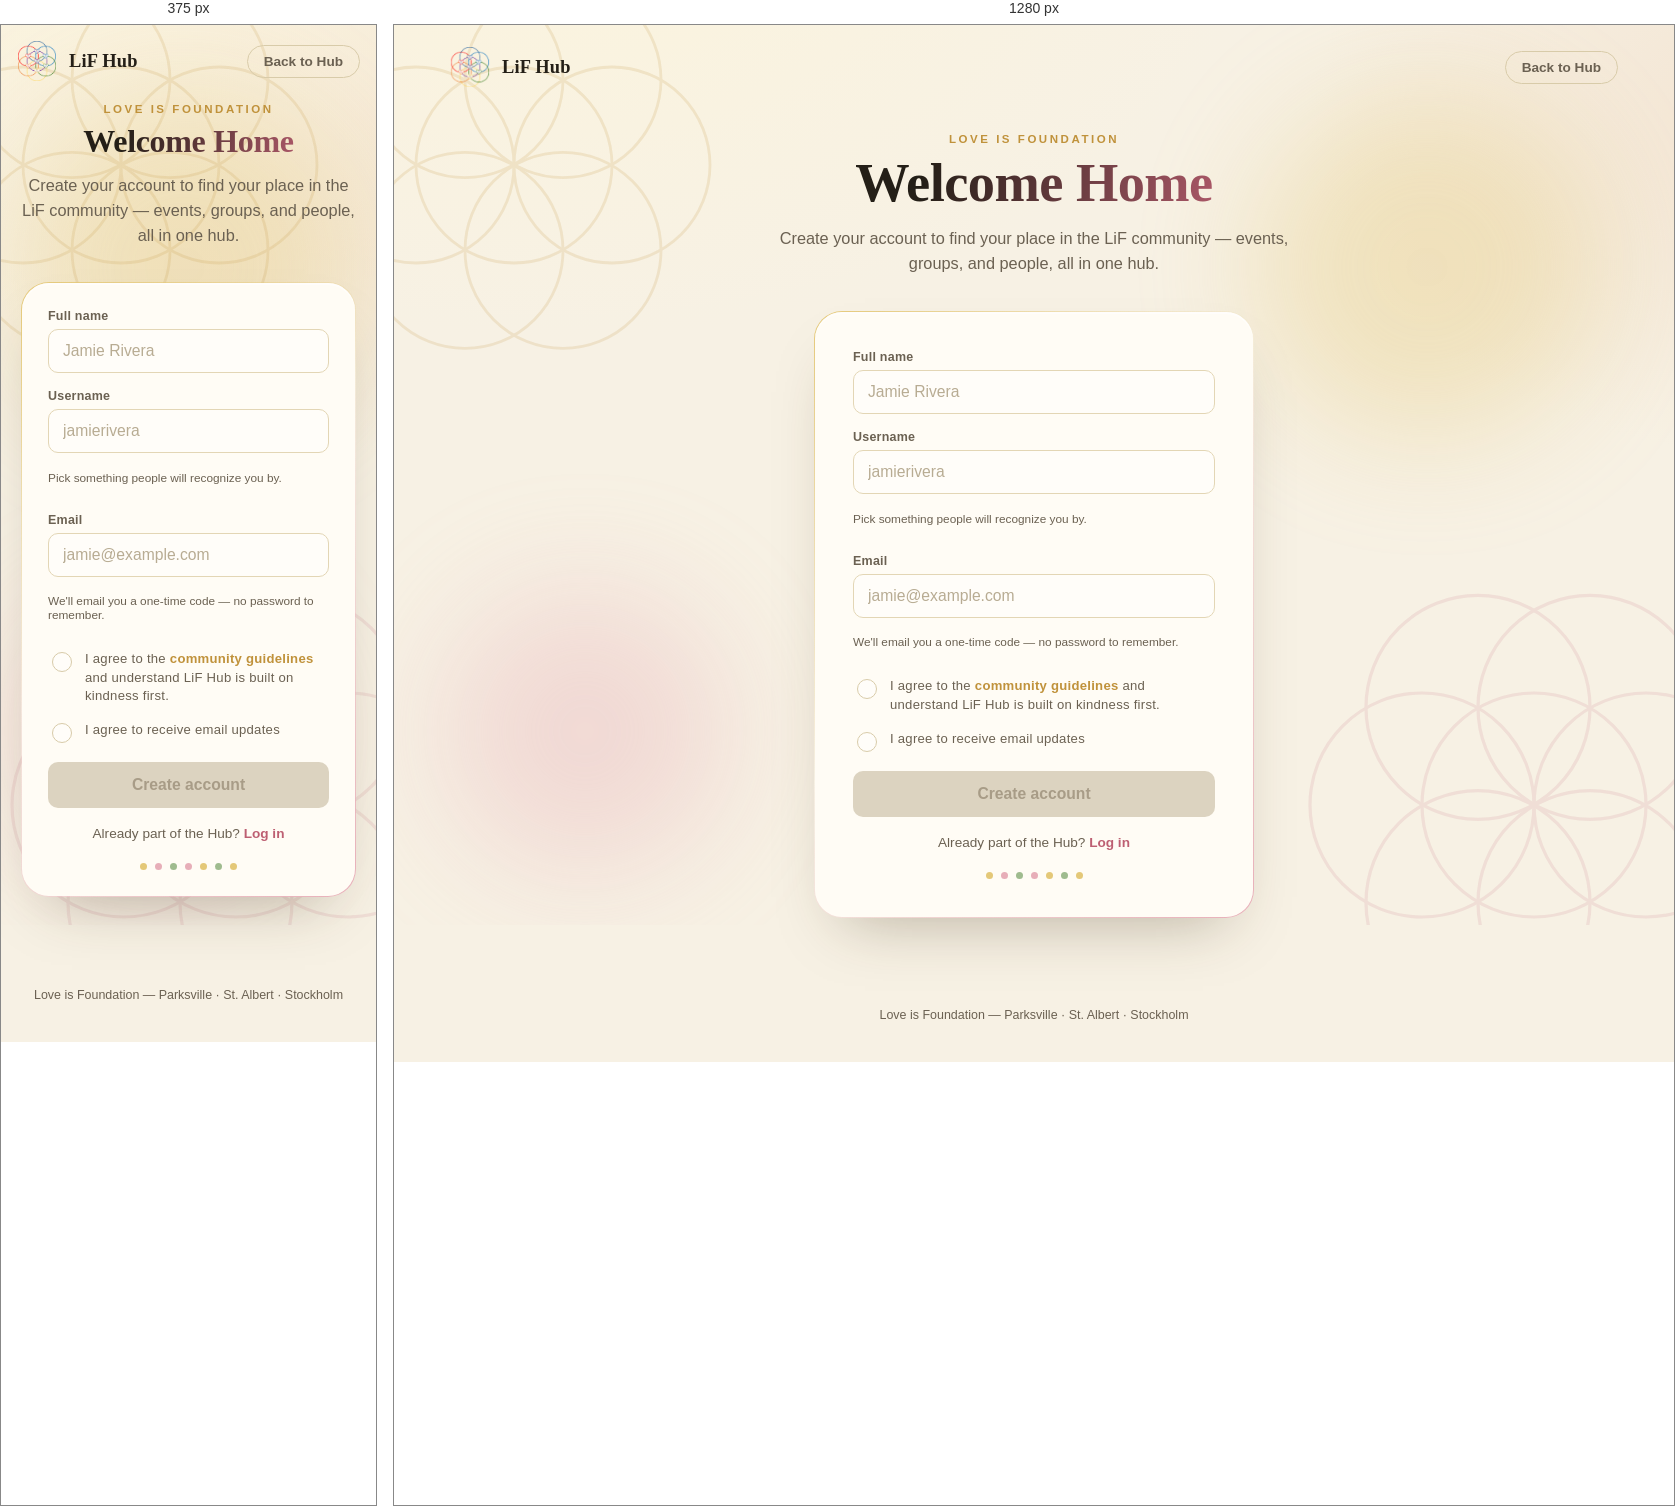
Rendered at 375 px and 1280 px, left to right.

<!-- file: register.html -->
<!DOCTYPE html>
<html lang="en">
<head>
<meta charset="UTF-8">
<meta name="viewport" content="width=device-width, initial-scale=1">
<title>Join LiF Hub — Create your account</title>
<link rel="preconnect" href="https://fonts.googleapis.com">
<link rel="preconnect" href="https://fonts.gstatic.com" crossorigin>
<link href="https://fonts.googleapis.com/css2?family=Fraunces:opsz,wght@9..144,400;9..144,500;9..144,600;9..144,700&family=Plus+Jakarta+Sans:wght@400;500;600;700;800&display=swap" rel="stylesheet">
<style>
  /* ============ TOKENS ============ */
  :root{
    --cream:        #F7F1E4;
    --cream-deep:   #EEE4CC;
    --paper:        #FFFCF5;
    --ink:          #241F17;
    --ink-soft:     #6b6152;
    --gold:         #C0923B;
    --gold-soft:    #E4C878;
    --rose:         #BD5F72;
    --rose-soft:    #E7AEB8;
    --sage:         #5B7A50;
    --sage-soft:    #9FBB8E;

    --radius-lg: 28px;
    --radius-md: 16px;
    --radius-sm: 10px;

    --ease-bloom: cubic-bezier(.22,1.15,.32,1);
    --ease-out:   cubic-bezier(.19,1,.22,1);
  }

  *{ box-sizing:border-box; }
  html{ scroll-behavior:smooth; }

  body{
    margin:0;
    min-height:100vh;
    background:
      radial-gradient(1200px 700px at 12% -10%, #fbf4de 0%, transparent 60%),
      radial-gradient(900px 600px at 110% 10%, #f3e4d2 0%, transparent 55%),
      var(--cream);
    color:var(--ink);
    font-family:"Plus Jakarta Sans", system-ui, sans-serif;
    overflow-x:hidden;
    position:relative;
  }

  a{ color:inherit; }

  /* ============ AMBIENT SEED-OF-LIFE BACKGROUND ============ */
  .ambient-bg{
    position:fixed; inset:0;
    pointer-events:none;
    z-index:0;
    overflow:hidden;
  }
  .ambient-bg svg{
    position:absolute;
    opacity:.16;
  }
  .ambient-bg .cluster-a{
    top:-140px; left:-160px; width:560px; height:560px;
    animation: ambientRotate 160s linear infinite;
  }
  .ambient-bg .cluster-b{
    bottom:-200px; right:-180px; width:640px; height:640px;
    animation: ambientRotate 200s linear infinite reverse;
    opacity:.12;
  }
  .ambient-bg .blob{
    position:absolute;
    border-radius:50%;
    filter:blur(60px);
    opacity:.35;
    animation: floatBlob 16s ease-in-out infinite;
  }
  .blob--gold{ width:340px; height:340px; top:8%; right:6%; background:var(--gold-soft); }
  .blob--rose{ width:280px; height:280px; bottom:6%; left:4%; background:var(--rose-soft); animation-delay:-6s; }

  @keyframes ambientRotate{ from{ transform:rotate(0deg);} to{ transform:rotate(360deg);} }
  @keyframes floatBlob{ 0%,100%{ transform:translate(0,0);} 50%{ transform:translate(22px,-18px);} }

  /* ============ LAYOUT ============ */
  .site-header{
    position:relative; z-index:2;
    display:flex; align-items:center; justify-content:space-between;
    padding:22px clamp(20px,5vw,56px);
  }
  .brand{ display:flex; align-items:center; gap:12px; }
  .brand-logo{
    width:40px; height:40px; object-fit:contain; display:block;
    animation: fadeUp .7s var(--ease-out) both;
  }
  .brand-logo-fallback{
    display:none; width:40px; height:40px; align-items:center; justify-content:center;
    animation: fadeUp .7s var(--ease-out) both;
  }
  .brand-word{
    font-family:"Fraunces", serif;
    font-weight:600; font-size:1.15rem; letter-spacing:.01em;
    animation: fadeUp .7s .05s var(--ease-out) both;
  }
  .header-link{
    text-decoration:none;
    font-size:.85rem; font-weight:600;
    color:var(--ink-soft);
    padding:8px 16px;
    border:1px solid #d8cba9;
    border-radius:999px;
    transition: border-color .25s ease, color .25s ease, background .25s ease;
    animation: fadeUp .7s .05s var(--ease-out) both;
  }
  .header-link:hover{ color:var(--ink); border-color:var(--gold); background:var(--paper); }

  .stage{
    position:relative; z-index:2;
    display:flex; flex-direction:column; align-items:center;
    padding: clamp(8px,3vw,24px) 20px 80px;
    max-width:1080px;
    margin:0 auto;
  }

  .hero-copy{ text-align:center; max-width:560px; margin-bottom:34px; }
  .eyebrow{
    margin:0 0 10px;
    font-size:.72rem; font-weight:700; letter-spacing:.22em; text-transform:uppercase;
    color:var(--gold);
    animation: fadeUp .7s .1s var(--ease-out) both;
  }
  .headline{
    margin:0 0 14px;
    font-family:"Fraunces", serif;
    font-weight:600;
    font-size: clamp(2.3rem, 5vw, 3.4rem);
    line-height:1.05;
    letter-spacing:-.01em;
    background: linear-gradient(100deg, var(--ink) 30%, var(--rose) 90%);
    -webkit-background-clip:text; background-clip:text; color:var(--ink); -webkit-text-fill-color:transparent;
    animation: fadeUp .8s .18s var(--ease-out) both;
  }
  .subhead{
    margin:0;
    color:var(--ink-soft);
    font-size:1.02rem; line-height:1.55;
    animation: fadeUp .8s .28s var(--ease-out) both;
  }

  /* ============ CARD ============ */
  .card{
    position:relative;
    width:100%; max-width:440px;
    background: var(--paper);
    border:1px solid transparent;
    border-radius: var(--radius-lg);
    background:
      linear-gradient(var(--paper), var(--paper)) padding-box,
      linear-gradient(135deg, var(--gold-soft), transparent 45%, var(--rose-soft)) border-box;
    box-shadow: 0 30px 60px -30px rgba(60,45,20,.35), 0 2px 0 rgba(255,255,255,.6) inset;
    padding: clamp(26px,4vw,38px);
    animation: cardBloom .85s .4s var(--ease-bloom) both;
  }

  form{ display:flex; flex-direction:column; gap:16px; }

  .field{ display:flex; flex-direction:column; gap:6px; position:relative; }
  .field label{
    font-size:.78rem; font-weight:700; color:var(--ink-soft);
    letter-spacing:.02em;
  }
  .field input[type="text"],
  .field input[type="email"],
  .field input[type="password"]{
    font-family:inherit; font-size:.98rem;
    padding:12px 14px;
    border-radius: var(--radius-sm);
    border:1.5px solid #e3d6b5;
    background:#fffdf9;
    color:var(--ink);
    outline:none;
    transition: border-color .22s ease, box-shadow .22s ease, transform .15s ease;
  }
  .field input::placeholder{ color:#b8ac93; }
  .field input:focus-visible{
    border-color: var(--gold);
    box-shadow: 0 0 0 4px rgba(192,146,59,.18);
  }
  .field input.is-good{ border-color: var(--sage); }
  .field input.is-bad{ border-color: var(--rose); }

  .field-note{
    font-size:.74rem; min-height:14px;
    display:flex; align-items:center; gap:6px;
    color:var(--ink-soft);
  }
  .field-note.good{ color:var(--sage); font-weight:600; }
  .field-note.bad{ color:var(--rose); font-weight:600; }

  /* --- staggered rise for the standard fields --- */
  .field[data-field="name"]     { animation: fieldRise .55s .78s var(--ease-out) both; }
  .field[data-field="email"]    { animation: fieldRise .55s .92s var(--ease-out) both; }
    .field--terms                 { animation: fieldRise .55s 1.02s var(--ease-out) both; }
    .field--updates                { animation: fieldRise .55s 1.08s var(--ease-out) both; }
    .submit-btn                   { animation: fieldRise .55s 1.16s var(--ease-out) both; }
  .form-footer, .aspects-dots   { animation: fadeUp .6s 1.26s var(--ease-out) both; }

  /* ============ THE USERNAME "SPAWN" MOMENT ============ */
  .field--username{
    animation: usernameSpawn .95s .58s var(--ease-bloom) both;
  }
  .field--username .spawn-ring{
    position:absolute; left:50%; top:50%;
    width:60px; height:60px;
    margin:-30px 0 0 -30px;
    border-radius:50%;
    border:2px solid var(--gold);
    opacity:0;
    animation: ringPing 1s .95s ease-out both;
    pointer-events:none;
  }
  .field--username .spawn-ring.ring-2{
    border-color: var(--rose);
    animation-delay: 1.08s;
  }
  .field--username .sprout{
    position:absolute; right:12px; top:38px;
    width:18px; height:18px;
    opacity:0;
    transform: scale(.4) rotate(-10deg);
  }
  .field--username .sprout.show{
    animation: leafPop .35s var(--ease-bloom) both;
  }

  @keyframes usernameSpawn{
    0%   { opacity:0; transform: scale(.42) translateY(-34px) rotate(-7deg); }
    55%  { opacity:1; transform: scale(1.07) translateY(4px) rotate(1.5deg); }
    75%  { transform: scale(.97) translateY(-2px) rotate(-.5deg); }
    100% { opacity:1; transform:none; }
  }
  @keyframes ringPing{
    from{ opacity:.55; transform: scale(.5); }
    to  { opacity:0;   transform: scale(2.4); }
  }
  @keyframes leafPop{
    from{ opacity:0; transform: scale(.4) rotate(-10deg); }
    to  { opacity:1; transform: scale(1) rotate(0); }
  }

  /* ============ CUSTOM "SEED" CHECKBOX ============ */
  .field--terms{
    flex-direction:row; align-items:flex-start; gap:10px;
  }
  .seed-check{
    -webkit-appearance:none; appearance:none;
    width:20px; height:20px; min-width:20px;
    border-radius:50%;
    border:1.5px solid #d8cba9;
    background:#fffdf9;
    display:inline-block; margin-top:2px;
    cursor:pointer;
    position:relative;
    transition: border-color .2s ease;
  }
  .seed-check::after{
    content:"";
    position:absolute; inset:3px;
    border-radius:50%;
    background: radial-gradient(circle at 30% 30%, var(--gold-soft), var(--rose));
    transform:scale(0);
    transition: transform .3s var(--ease-bloom);
  }
  .seed-check:checked{ border-color:var(--gold); }
  .seed-check:checked::after{ transform:scale(1); }
  .seed-check:focus-visible{ outline:2px solid var(--gold); outline-offset:3px; }

  .field--terms label{
    font-size:.82rem; font-weight:500; color:var(--ink-soft); line-height:1.4;
    cursor:pointer;
  }
  .field--terms a{ color:var(--gold); font-weight:700; text-decoration:none; }
  .field--terms a:hover{ text-decoration:underline; }

  /* ============ SUBMIT BUTTON ============ */
  .submit-btn{
    position:relative;
    overflow:visible;
    border:none; cursor:pointer;
    padding:14px 20px;
    border-radius: var(--radius-sm);
    font-family:inherit; font-weight:700; font-size:.98rem;
    color:#fffdf6;
    background: linear-gradient(120deg, var(--gold) 0%, var(--rose) 100%);
    box-shadow: 0 14px 26px -12px rgba(189,95,114,.55);
    transition: transform .18s var(--ease-out), box-shadow .18s var(--ease-out), filter .2s ease;
  }
  .submit-btn:hover{ transform: translateY(-2px); box-shadow: 0 18px 30px -12px rgba(189,95,114,.6); filter:brightness(1.04); }
  .submit-btn:active{ transform: translateY(0); }
  .submit-btn:focus-visible{ outline:3px solid var(--gold-soft); outline-offset:3px; }
  .submit-btn:disabled{
  cursor:not-allowed;
  background:#DCD3C0;
  color:#A89C87;
  box-shadow:none;
}
.submit-btn:disabled:hover{ transform:none; box-shadow:none; filter:none; }
  .submit-btn.is-loading .btn-label{ opacity:.0; }
  .submit-btn.is-loading::after{
    content:"";
    position:absolute; left:50%; top:50%; width:18px; height:18px; margin:-9px 0 0 -9px;
    border-radius:50%; border:2px solid rgba(255,255,255,.55); border-top-color:#fff;
    animation: spin .7s linear infinite;
  }
  .submit-btn.is-success{ background: linear-gradient(120deg, var(--sage-soft), var(--sage)); }
  @keyframes spin{ to{ transform:rotate(360deg); } }

  .btn-label{ transition: opacity .15s ease; }
  .btn-particles{ position:absolute; inset:0; pointer-events:none; }
  .particle{
    position:absolute; left:50%; top:50%; width:6px; height:6px; border-radius:50%;
    background: var(--gold-soft);
    animation: particleBurst .7s var(--ease-out) forwards;
  }
  @keyframes particleBurst{
    to{ transform: translate(var(--tx), var(--ty)) scale(0); opacity:0; }
  }

  .card.is-shaking{ animation: shake .45s ease; }
  @keyframes shake{
    10%,90%{ transform:translateX(-2px); }
    20%,80%{ transform:translateX(3px); }
    30%,50%,70%{ transform:translateX(-6px); }
    40%,60%{ transform:translateX(6px); }
  }

  .form-footer{
    text-align:center; font-size:.85rem; color:var(--ink-soft); margin:2px 0 0;
  }
  .form-footer a{ color:var(--rose); font-weight:700; text-decoration:none; }
  .form-footer a:hover{ text-decoration:underline; }

  .aspects-dots{
    display:flex; justify-content:center; gap:8px; margin-top:6px;
  }
  .aspects-dots span{
    width:7px; height:7px; border-radius:50%;
    background: var(--gold-soft);
  }
  .aspects-dots span:nth-child(2n){ background: var(--rose-soft); }
  .aspects-dots span:nth-child(3n){ background: var(--sage-soft); }

  footer.page-footer{
    position:relative; z-index:2;
    text-align:center; padding:10px 20px 40px;
    font-size:.78rem; color:var(--ink-soft);
  }

  /* ============ ENTRANCE KEYFRAMES (shared) ============ */
  @keyframes fadeUp{ from{ opacity:0; transform:translateY(16px);} to{ opacity:1; transform:none; } }
  @keyframes cardBloom{ from{ opacity:0; transform:scale(.92) translateY(26px);} to{ opacity:1; transform:none; } }
  @keyframes fieldRise{ from{ opacity:0; transform:translateY(12px);} to{ opacity:1; transform:none; } }

  @keyframes drawCircle{ to{ stroke-dashoffset:0; } }

  /* ============ RESPECT REDUCED MOTION ============ */
  @media (prefers-reduced-motion: reduce){
    *{ animation-duration:.001ms !important; animation-iteration-count:1 !important; transition-duration:.001ms !important; }
    .ambient-bg .cluster-a, .ambient-bg .cluster-b, .ambient-bg .blob{ animation:none !important; }
  }

  @media (max-width:520px){
    .site-header{ padding:16px; }
    .stage{ padding-top:6px; }
    .headline{ font-size:2rem; }
  }
</style>
</head>
<body>

  <!-- ============ AMBIENT SEED-OF-LIFE BACKGROUND ============ -->
  <div class="ambient-bg" aria-hidden="true">
    <div class="blob blob--gold"></div>
    <div class="blob blob--rose"></div>

    <svg class="cluster-a" viewBox="0 0 400 400" fill="none">
      <g stroke="#C0923B" stroke-width="2">
        <circle cx="200" cy="200" r="70"/>
        <circle cx="270" cy="200" r="70"/>
        <circle cx="235" cy="139" r="70"/>
        <circle cx="165" cy="139" r="70"/>
        <circle cx="130" cy="200" r="70"/>
        <circle cx="165" cy="261" r="70"/>
        <circle cx="235" cy="261" r="70"/>
      </g>
    </svg>

    <svg class="cluster-b" viewBox="0 0 400 400" fill="none">
      <g stroke="#BD5F72" stroke-width="2">
        <circle cx="200" cy="200" r="70"/>
        <circle cx="270" cy="200" r="70"/>
        <circle cx="235" cy="139" r="70"/>
        <circle cx="165" cy="139" r="70"/>
        <circle cx="130" cy="200" r="70"/>
        <circle cx="165" cy="261" r="70"/>
        <circle cx="235" cy="261" r="70"/>
      </g>
    </svg>
  </div>

  <!-- ============ HEADER ============ -->
  <header class="site-header">
    <div class="brand">
      <!-- TODO: swap "logo here" for the real logo file path -->
      <img class="brand-logo" id="brandLogo" src="temp_logo.png" alt="Love is Foundation logo"
           onerror="this.style.display='none'; document.getElementById('logoFallback').style.display='flex';">
      <div class="brand-logo-fallback" id="logoFallback">
        <svg width="40" height="40" viewBox="0 0 100 100" fill="none">
          <g stroke="#C0923B" stroke-width="3">
            <circle cx="50" cy="50" r="18"/>
            <circle cx="68" cy="50" r="18"/>
            <circle cx="59" cy="34" r="18"/>
            <circle cx="41" cy="34" r="18"/>
            <circle cx="32" cy="50" r="18"/>
            <circle cx="41" cy="66" r="18"/>
            <circle cx="59" cy="66" r="18"/>
          </g>
        </svg>
      </div>
      <span class="brand-word">LiF Hub</span>
    </div>
    <a class="header-link" href="index.html">Back to Hub</a>
  </header>

  <!-- ============ MAIN STAGE ============ -->
  <main class="stage">
    <section class="hero-copy">
      <p class="eyebrow">Love is Foundation</p>
      <h1 class="headline">Welcome Home</h1>
      <p class="subhead">Create your account to find your place in the LiF community — events, groups, and people, all in one hub.</p>
    </section>

    <section class="card" id="regCard">
      <form id="regForm" novalidate>

        <div class="field" data-field="name">
          <label for="fullName">Full name</label>
          <input type="text" id="fullName" name="fullName" placeholder="Jamie Rivera" autocomplete="name" required>
        </div>

        <!-- the "spawn" field -->
        <div class="field field--username" data-field="username" id="usernameField">
          <span class="spawn-ring" aria-hidden="true"></span>
          <span class="spawn-ring ring-2" aria-hidden="true"></span>
          <label for="username">Username</label>
          <input type="text" id="username" name="username" placeholder="jamierivera" autocomplete="username" required>
          <svg class="sprout" id="sprout" viewBox="0 0 24 24" fill="none">
            <path d="M12 21V11" stroke="#5B7A50" stroke-width="2" stroke-linecap="round"/>
            <path d="M12 12C12 12 6 12 6 6C12 6 12 12 12 12Z" fill="#9FBB8E"/>
            <path d="M12 15C12 15 18 15 18 9C12 9 12 15 12 15Z" fill="#5B7A50"/>
          </svg>
          <p class="field-note" id="usernameNote" aria-live="polite">Pick something people will recognize you by.</p>
        </div>

        <div class="field" data-field="email">
          <label for="email">Email</label>
          <input type="email" id="email" name="email" placeholder="jamie@example.com" autocomplete="email" required>
          <p class="field-note">We'll email you a one-time code — no password to remember.</p>
        </div>

        <div class="field field--terms">
          <input type="checkbox" class="seed-check" id="terms" name="terms" required>
          <label for="terms">I agree to the <a href="#">community guidelines</a> and understand LiF Hub is built on kindness first.</label>
        </div>

        <div class="field field--terms field--updates">
            <input type="checkbox" class="seed-check" id="updates" name="updates">
            <label for="updates">I agree to receive email updates</label>
        </div>

        <button type="submit" class="submit-btn" id="submitBtn" disabled>
          <span class="btn-label">Create account</span>
          <span class="btn-particles" id="btnParticles" aria-hidden="true"></span>
        </button>

        <p class="field-note good" id="sentNote" aria-live="polite" style="display:none; justify-content:center; text-align:center;"></p>

        <p class="form-footer">Already part of the Hub? <a href="login.html">Log in</a></p>

        <div class="aspects-dots" aria-hidden="true">
          <span></span><span></span><span></span><span></span><span></span><span></span><span></span>
        </div>
      </form>
    </section>
  </main>

  <footer class="page-footer">
    Love is Foundation — Parksville · St. Albert · Stockholm
  </footer>

<script>
(function(){
  "use strict";

  var reduceMotion = window.matchMedia("(prefers-reduced-motion: reduce)").matches;

  /* ---------- username: fake availability check + sprout reveal ---------- */
  var usernameInput = document.getElementById("username");
  var usernameNote  = document.getElementById("usernameNote");
  var sprout        = document.getElementById("sprout");
  var takenNames     = ["admin","love","lif","test","hub","support"];
  var usernameTimer;

  usernameInput.addEventListener("input", function(){
    var val = usernameInput.value.trim();
    sprout.classList.remove("show");
    usernameInput.classList.remove("is-good","is-bad");
    clearTimeout(usernameTimer);

    if(!val){
      usernameNote.textContent = "Pick something people will recognize you by.";
      usernameNote.className = "field-note";
      return;
    }
    if(val.length < 3){
      usernameNote.textContent = "At least 3 characters.";
      usernameNote.className = "field-note bad";
      usernameInput.classList.add("is-bad");
      return;
    }

    usernameNote.textContent = "Checking availability…";
    usernameNote.className = "field-note";

    usernameTimer = setTimeout(function(){
      var taken = takenNames.indexOf(val.toLowerCase()) !== -1;
      if(taken){
        usernameNote.textContent = "That one's taken — try another.";
        usernameNote.className = "field-note bad";
        usernameInput.classList.add("is-bad");
      } else {
        usernameNote.textContent = "@" + val + " is yours.";
        usernameNote.className = "field-note good";
        usernameInput.classList.add("is-good");
        sprout.classList.add("show");
      }
    }, 500);
  });

  /* ---------- submit: validate, bloom, redirect ---------- */
  var form      = document.getElementById("regForm");
  var card      = document.getElementById("regCard");
  var submitBtn = document.getElementById("submitBtn");
  var particlesHost = document.getElementById("btnParticles");
  var sentNote  = document.getElementById("sentNote");

  function burst(){
    if(reduceMotion) return;
    for(var i=0;i<14;i++){
      var p = document.createElement("span");
      p.className = "particle";
      var angle = Math.random()*Math.PI*2;
      var dist  = 40 + Math.random()*50;
      p.style.setProperty("--tx", Math.cos(angle)*dist + "px");
      p.style.setProperty("--ty", Math.sin(angle)*dist + "px");
      p.style.background = i % 2 === 0 ? "#C0923B" : "#BD5F72";
      particlesHost.appendChild(p);
      (function(node){ setTimeout(function(){ node.remove(); }, 750); })(p);
    }
  }

  form.addEventListener("submit", function(e){
    e.preventDefault();

    var name = document.getElementById("fullName").value.trim();
    var username = usernameInput.value.trim();
    var email = document.getElementById("email").value.trim();
    var agreed = document.getElementById("terms").checked;

    var valid = name && username.length >= 3 && email && agreed &&
                !usernameInput.classList.contains("is-bad");

    if(!valid){
      card.classList.remove("is-shaking");
      void card.offsetWidth; // restart animation
      card.classList.add("is-shaking");

      if(!name) document.getElementById("fullName").focus();
      else if(username.length < 3 || usernameInput.classList.contains("is-bad")) usernameInput.focus();
      else if(!email) document.getElementById("email").focus();
      else if(!agreed) document.getElementById("terms").focus();
      return;
    }

    submitBtn.classList.add("is-loading");
    submitBtn.disabled = true;

    setTimeout(function(){
      submitBtn.classList.remove("is-loading");
      submitBtn.classList.add("is-success");
      submitBtn.querySelector(".btn-label").textContent = "Check your email!";
      burst();
      sentNote.textContent = "We sent a one-time code to " + email + ".";
      sentNote.style.display = "flex";
      setTimeout(function(){
        window.location.href = "https://www.google.com/";
      }, 1400);
    }, 700);
  });
/* ---------- keep the submit button disabled until the form is actually ready ---------- */
  var fullNameInput = document.getElementById("fullName");
  var emailInput    = document.getElementById("email");
  var termsInput    = document.getElementById("terms");
  var submitStateTimer;

  function updateSubmitState(){
    var nameVal = fullNameInput.value.trim();
    var usernameVal = usernameInput.value.trim();
    var emailVal = emailInput.value.trim();
    var agreed = termsInput.checked;
    var ready = !!(nameVal && usernameVal.length >= 3 && emailVal && agreed &&
                   !usernameInput.classList.contains("is-bad"));
    submitBtn.disabled = !ready;
  }

  fullNameInput.addEventListener("input", updateSubmitState);
  emailInput.addEventListener("input", updateSubmitState);
  termsInput.addEventListener("change", updateSubmitState);
  usernameInput.addEventListener("input", function(){
    updateSubmitState();
    clearTimeout(submitStateTimer);
    submitStateTimer = setTimeout(updateSubmitState, 520); // re-check once the availability note settles
  });

  updateSubmitState(); // correct state on page load
})();
</script>
</body>
</html>